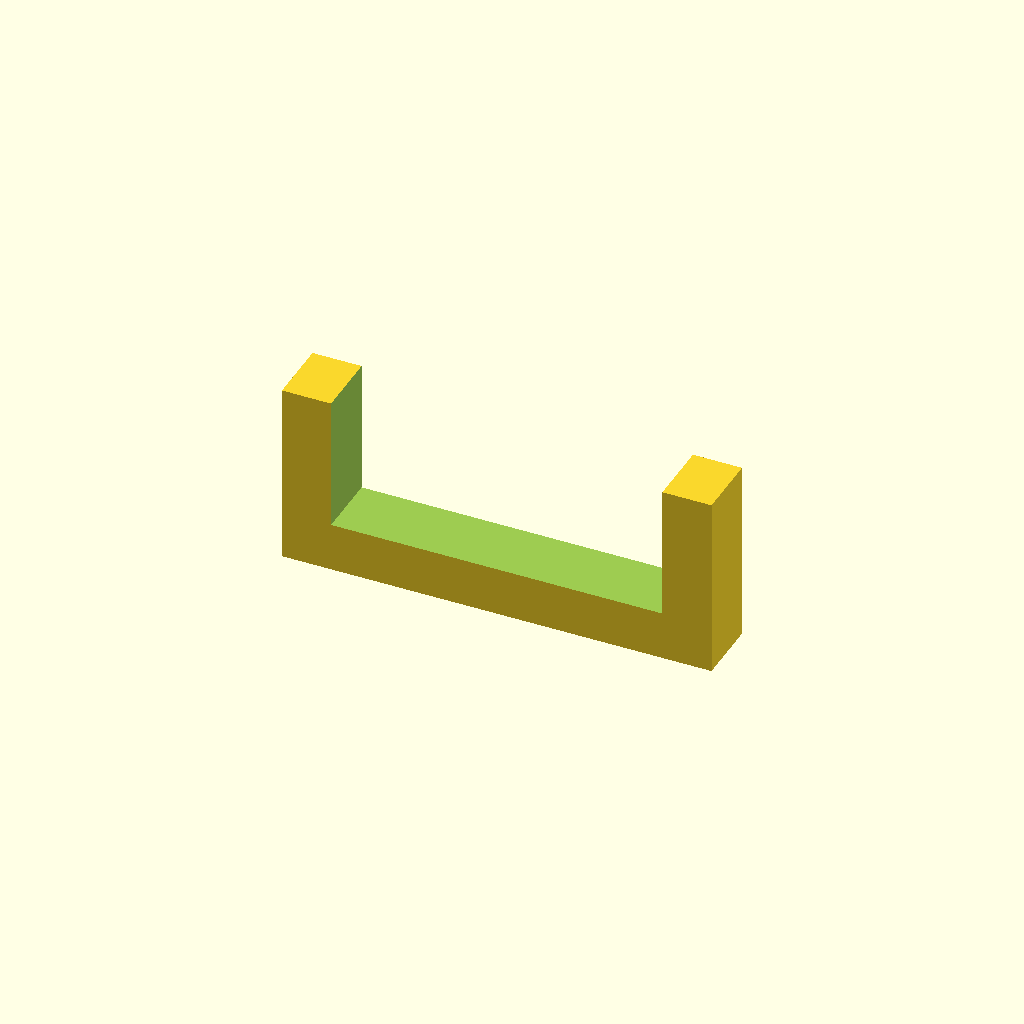
Cell 1: the model at its default parameters.
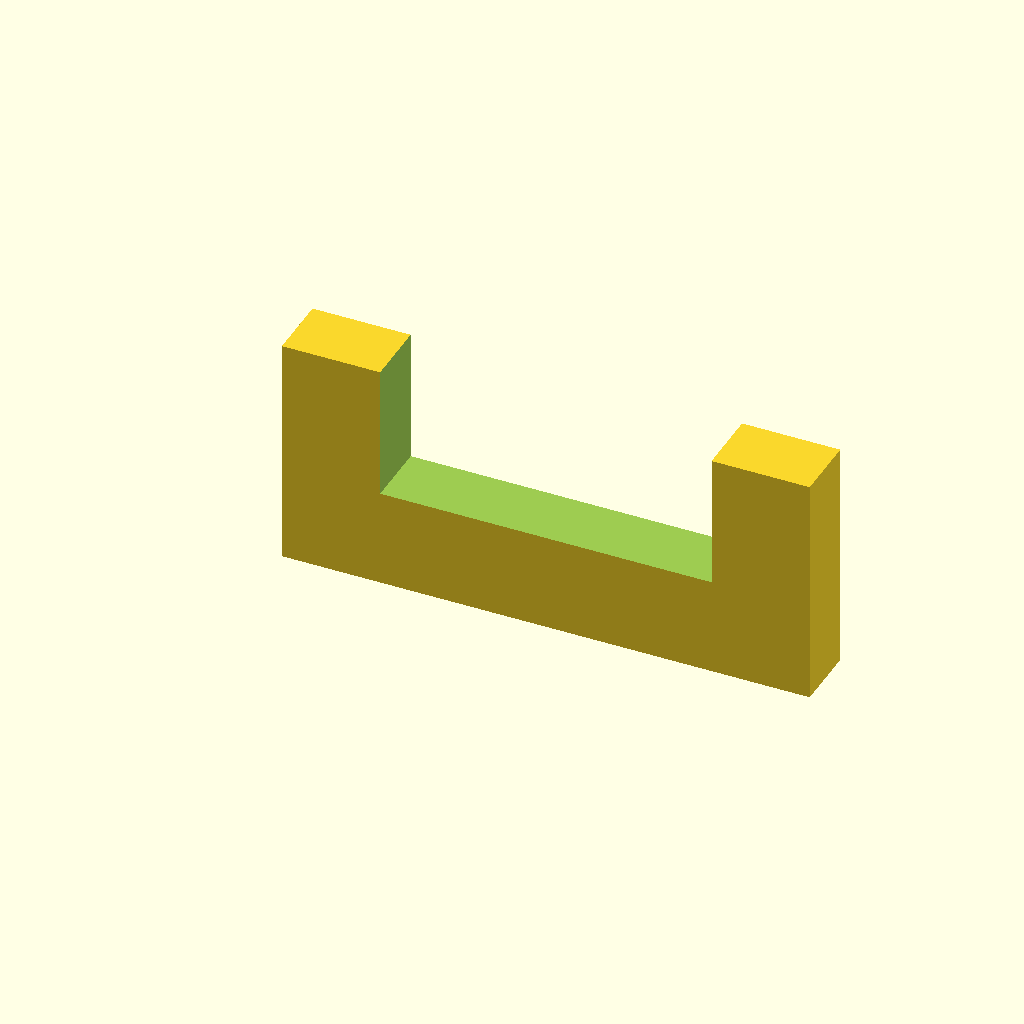
Cell 2 — wallThickness set to 15, the other parameters unchanged.
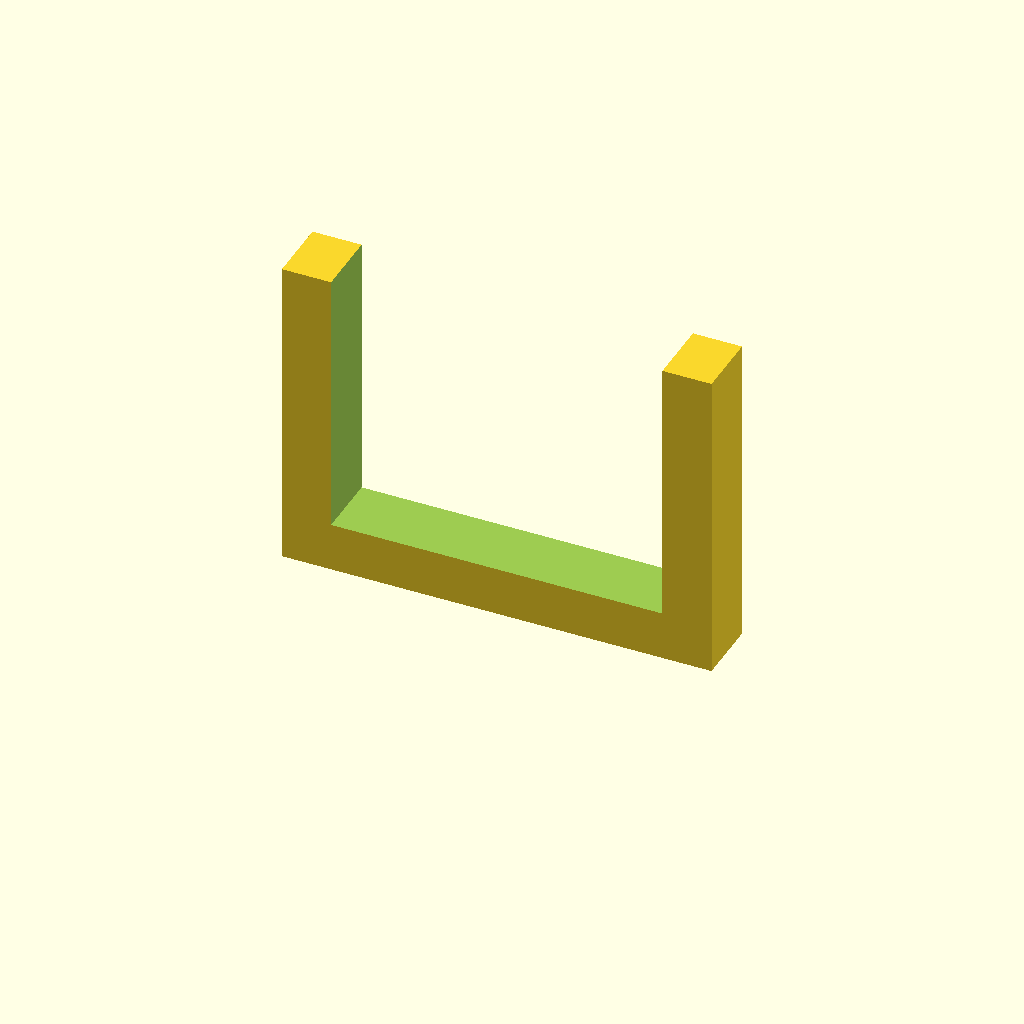
Cell 3 — legThickness set to 41, the other parameters unchanged.
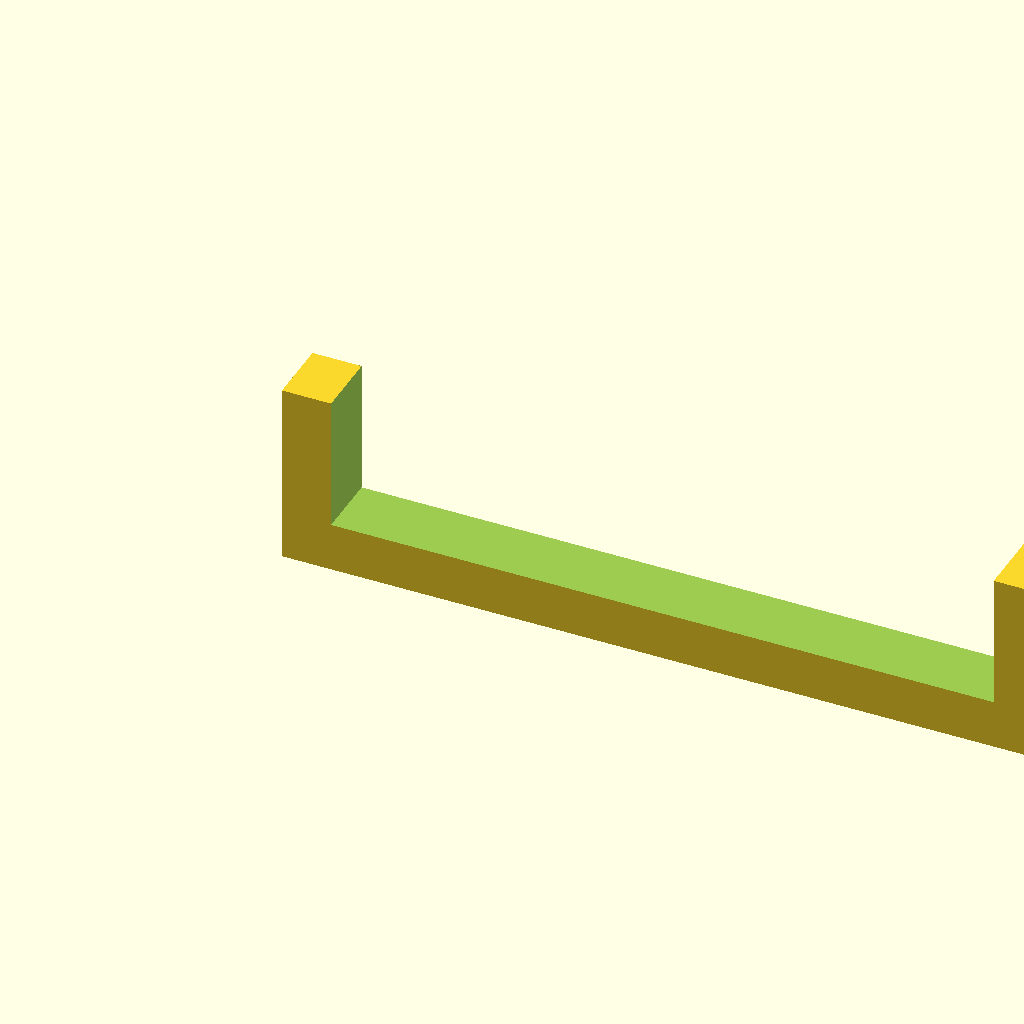
Cell 4: the same model with legWidth = 101.2.
One fixed orthographic camera (rotation 55°, 0°, 25°; colour scheme Cornfield) for every cell.
OpenSCAD source file home/laptopShelfTest.scad:
$fa=4; // default minimum facet angle is now 0.5
$fs=0.05; // default minimum facet size is now 0.05 mm

wallThickness = 7.5;
legThickness = 20.5;
legWidth = 50.6;
legGroundAngle=72.9;

laptopThickness = 16.2;
laptopGap = 1;

bracketHeight = 10;
prongLength = 100;

difference() {
  union() {
    cube([legWidth + wallThickness * 2, bracketHeight, legThickness + wallThickness]);
  }

  translate([wallThickness, -.01, wallThickness]) cube([legWidth, bracketHeight + .02, legThickness + .01]);
}
Customizer parameters (derived from the source; name, type, default, range or options):
wallThickness: number, default 7.5
legThickness: number, default 20.5
legWidth: number, default 50.6
legGroundAngle: number, default 72.9
laptopThickness: number, default 16.2
laptopGap: number, default 1
bracketHeight: number, default 10
prongLength: number, default 100
